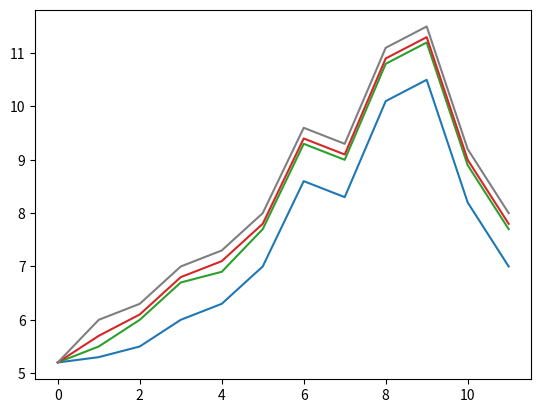

Here is the Python script that generated this plot:
import matplotlib.pyplot as pyplot

y_1 = [5.2, 5.3, 5.5, 6.0, 6.3, 7.0, 8.6, 8.3, 10.1, 10.5, 8.2, 7.0]
y_2 = [5.2, 5.5, 6.0, 6.7, 6.9, 7.7, 9.3, 9.0, 10.8, 11.2, 8.9, 7.7]
y_3 = [5.2, 5.7, 6.1, 6.8, 7.1, 7.8, 9.4, 9.1, 10.9, 11.3, 9.0, 7.8]
y_4 = [5.2, 6.0, 6.3, 7.0, 7.3, 8.0, 9.6, 9.3, 11.1, 11.5, 9.2, 8.0]


x =  []


for i in range(len(y_1)):
    x.append(i)

fig = pyplot.figure()
ax = fig.add_subplot(1, 1, 1)
ax.plot(x, y_1, color='tab:blue')
ax.plot(x, y_2, color='tab:green')
ax.plot(x, y_3, color='tab:red')
ax.plot(x, y_4, color='tab:grey')

pyplot.show()